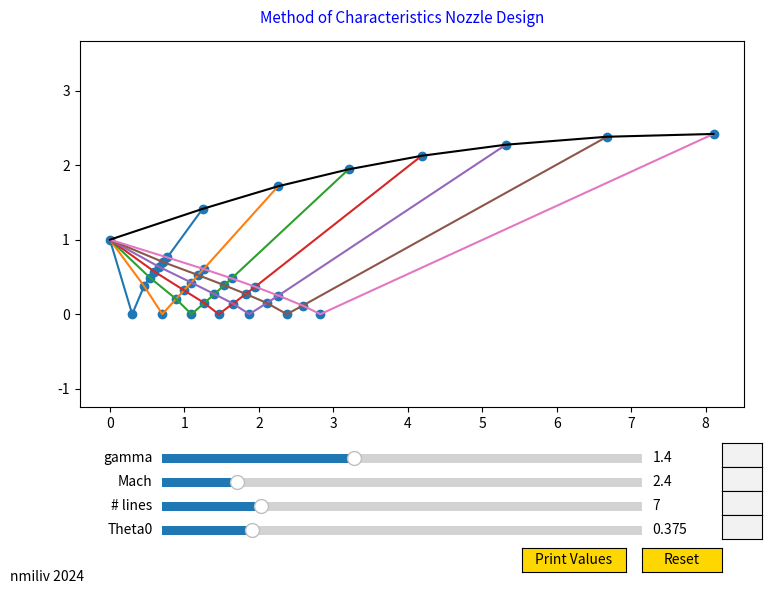

Source code (Python):
import matplotlib.pyplot as plt
import numpy as np
from tabulate import tabulate
from matplotlib.widgets import Slider, Button, TextBox


# there's like zero dcumentation in this thing
# I'll try to add some at a later time (i.e. not midnight)
# values seem to match up pretty well with JDA example
# (program inits with JDA example values)

## buncha boilerplate functions to handle flow properties, root finding, etc

def bisect(low,high,tol,maxn, func, debug = False):
    if debug:
        print("Bisection Method")
        print(' i\t\ta\t\t\tb\t\t\tp\t\t(b-a)/2\t\t\tf(p)')
    ncnt = 0
    guess = (low + high)/2
    while ncnt < maxn and abs(high-low)/2 >= tol:
        if func(guess) * func(low) > 0:# if guess and low have same sign
            low = guess # then guess is better than low, so move low to guess
        else:
            high = guess # otherwise guess was better than high, etc.
        guess = (low + high)/2
        ncnt += 1
        if debug:
            print('{0:2d}\t{1: 3f}\t{2: 3f}\t{3: 3f}\t{4: 3f}\t\t{5: 3f}'\
            .format(ncnt,low,high,guess,(high-low)/2, func(guess)))
    return guess

def secant(p0,p1,tol,maxn,func, debug = False):
    # Solve nonlinear function using Secant Method
    # ok I've changed this to be an actual secant method
    # instead of a masquerading false position method
    # sorry about that last time!
    if debug:
        print("Secant Method")
        print(' i\t\tp0\t\t\tp1\t\t\tq0\t\t\tq1\t\t\tp\t\tp0-p1')
    ncnt = 0
    p = p0
    plast = 2*(p + tol) # this value will get overwritten, just need to ensure we don't prematurely exit the while loop
    while ncnt < maxn and abs(p - plast) >= tol:
        q0 = func(p0) # implement secant method blah blah
        q1 = func(p1)
        plast = p
        p = p1 - q1 * (p1 - p0) / (q1 - q0)
        p0 = p1
        p1 = p
        ncnt += 1
        if debug:
            print('{0:2d}\t{1:>9.6f}\t{2:>9.6f}\t{3:>9.6f}\t{4:> 9.6f}\t{5:>9.6f}\t{6:>9.6f}'\
            .format(ncnt,p0,p1,q0,q1,p,(p0-p1)))
    return p

def combiBiSecant(low, high, crossover, tol, maxn, func, debug = False):
    # Solve a nonlinear function roughly by using bisection, and then
    # refine with faster convergance with secant method
    # it's just the bisect and secant functions copy/pasted
    # after each other
    if debug:
        print("Combined Bisection-Secant Method")
    tempAns = bisect(low, high, crossover, maxn, func, debug)
    return secant(tempAns - crossover/2, tempAns + crossover/2, tol, maxn, func, debug)

# bisect(0, 10, 0.01, 20, lambda x : np.cos(x) + x - 3, True)
# secant(0, 10, 0.000001, 20, lambda x : np.cos(x) + x - 3, True)
# combiBiSecant(0, 10, 0.1, 0.00001, 20, lambda x : np.cos(x) + x - 3, True)

def goldenSection(low, high, tol, maxn, func, debug = False):
    if debug:
        print("Golden Section Method")
        print(' i\t\tlow\t\t\tmidlow\t\t\tmidhigh\t\thigh\t\t\tf(p)')
    phi = (1+np.sqrt(5))/2
    ncnt = 0
    lowVal = func(low)
    highVal = func(high)
    midHigh = low + (high - low)/phi
    midLow = high - (high - low)/phi
    midLowVal = func(midLow)
    midHighVal = func(midHigh)
    while(abs(high-low)/2 >= tol and ncnt < maxn):
        if debug:
            print('{0:2d}\t{1: 3f}\t{2: 3f}\t{3: 3f}\t{4: 3f}\t\t{5: 3f}'\
            .format(ncnt,low,midLow,midHigh,high, min(midLowVal, midHighVal)))
        ncnt += 1
        if(midHighVal > midLowVal):
            high = midHigh
            highVal = midHighVal
            midHigh = midLow
            midHighVal = midLowVal
            midLow = high - (high - low)/phi
            midLowVal = func(midLow)
        else:
            low = midLow
            lowVal = midLowVal
            midLow = midHigh
            midLowVal = midHighVal
            midHigh = low + (high - low)/phi
            midHighVal = func(midHigh)

    return min(midLow, midHigh)

def findThetaMax(Mach, gamma):
    return goldenSection(np.arcsin(1/Mach), np.radians(90), np.radians(0.01), 40, lambda x : -findTheta(Mach, x, gamma), False)

def findTheta(Mach, beta, gamma):
    if(Mach == np.inf):
        return np.atan((2/np.tan(beta))*(pow(np.sin(beta), 2)) / ((gamma + np.cos(2*beta))))

    return np.atan((2/np.tan(beta))*(pow(Mach*np.sin(beta), 2) - 1) / (Mach*Mach*(gamma + np.cos(2*beta)) + 2))

def findMach(theta, beta, gamma):
    return  np.sqrt((-2/np.tan(beta)-2*np.tan(theta))/((gamma+np.cos(2*beta))*np.tan(theta) - 2/np.tan(beta)*pow(np.sin(beta), 2)))

def findBeta(Mach, beta, gamma, weak, thetaMax):
    if(thetaMax == 0):
        thetaMax = findThetaMax(Mach, gamma)
    low = np.arcsin(1/Mach)
    high = thetaMax
    if weak == 1:
        low = high
        high = np.radians(90)
    ans = combiBiSecant(low, high, 0.1, 0.00001, 20, lambda x : findTheta(Mach, x, gamma) - beta, True)
    return ans

def findBetaExact(Mach, beta, gamma, weak):
    m = Mach
    g = gamma
    weak = -weak + 1
    lamb = np.sqrt(pow(m*m-1,2) - 3*(1+(g-1)/2*m*m)*(1+(g+1)/2*m*m)*pow(np.tan(theta),2))
    chi = (pow(m*m-1,3)-9*(1+(g-1)/2*m*m)*(1+(g-1)/2*m*m+(g+1)/4*m*m*m*m)*pow(np.tan(theta),2))/pow(lamb,3)
    beta = np.atan((m*m-1+2*lamb*np.cos((4*np.pi*weak+np.acos(chi))/3))/(3*(1+(g-1)/2*m*m)*np.tan(theta)))
    return beta

def normp2p1(Mach, gamma):
    return 1 + 2 * gamma / (gamma + 1) * (Mach * Mach - 1)

def normr2r1(Mach, gamma):
    return (gamma + 1) * Mach * Mach / (2 + (gamma - 1) * Mach * Mach)

def normT2T1(Mach, gamma):
    return normp2p1(Mach, gamma) / normr2r1(Mach, gamma)

def normp02p01(Mach, gamma):
    return normp2p1(Mach, gamma) * pow(normT2T1(Mach, gamma), ((-gamma / (gamma - 1))))

def norms2s1(Mach, gamma):
    return -R * np.log(normp02p01(Mach, gamma))

def normp02p1(Mach, gamma):
    return normp02p01(Mach, gamma) * pow((1 + (gamma - 1) / 2 * Mach*Mach), (gamma / (gamma - 1)))

def normalShock(Mach, gamma):
    return np.sqrt((1+(gamma-1)/2*Mach*Mach)/(gamma*Mach*Mach - (gamma-1)/2))

def m2GivenM1Beta(Mach, beta, gamma):
    return normalShock(Mach*np.sin(beta), gamma)/np.sin(beta-findTheta(Mach, beta, gamma))

# print(m2GivenM1Beta(3, np.radians(30), gamma))

def BetaFM1M2(M1, M2, gamma):
    return combiBiSecant(np.asin(1/M1), np.radians(90), 0.01, 0.0001, 20, lambda x : m2GivenM1Beta(M1, x, gamma) - M2, False)

def findNu(Mach, gamma):
    g = gamma
    M = Mach
    findnu1 = np.sqrt((g+1)/(g-1)) * np.atan( np.sqrt((g-1)/(g+1) * (pow(M, 2) - 1))) - np.atan( np.sqrt(pow(M,2) - 1))
    return findnu1

# print(np.degrees(findNu(2.5, 1.4)))

def findPMM(nuM, gamma):
    return combiBiSecant(1, 100, 3, 1e-6, 20, lambda x : findNu(x, gamma) - nuM, False)


# print(findPMM(np.radians(35), 1.4))

def isenttot(M, g):
    return 1 + (g - 1) / 2 * pow(M, 2)

def isenptop(M, g):
    return pow(isenttot(M, g), (g / (g - 1)))

def isenrhotorho(M, g):
    return  pow(isenptop(M, g), (1 / g))

def findMu(Mach):
    return np.asin(1/Mach)

# class Node:
#     # mach and nu can be interchangeable (nu is function of Mach, vice versa)
#     # mu is function of mach (I think)
#     # theta, nu known for first line of points
#     # all edge points same as preceeding point
#     # theta + nu, theta - nu known for all points not on first line (with exception)
#     # points on centerline: know theta and theta + nu at each step
#     def __init__(self, kmin, kmax):
#         self.kmin = kmin
#         self.kmax = kmax

def findIntersectionAngles(x1, y1, phi1, x2, y2, phi2):
    # little geometry function to find the intersection of two lines
    # going through two points. Assumed that point 1 is above point 2,
    # phi 1 is angle of line to horizontal, with positive phi = downwards slope
    # phi 2 is angle of line to horizontal, with positive phi = upwards slope
    epsilon = y1 - y2
    delta = x2 - x1
    delta1 = (epsilon + delta*np.tan(phi2))/(np.tan(phi1)+np.tan(phi2))
    epsilon1 = delta1*np.tan(phi1)
    x3 = x1 + delta1
    y3 = y1 - epsilon1
    return x3, y3

## nozzle design function
# I'm not super happy with how I implemented this
# a much better strategy would have been to use a Node class that acts
# as a linked list to keep track of parent/child nodes, but ok whatever i guess

# currently takes inputs of design exit mach (controls initial slope)
# theta0 in radians (since the first characteristic should, but cannot, be at 0)
# number of charactersitic lines (integer)
# gamma, optional axes for graphing, and option to print tabulated values
# outputs the x and y coordinates of the wall contour

def designNozzleMoC(desMach, theta0, lines, gamma, axs = None, verbose = False):
    thetamax = findNu(desMach, gamma)/2 # calculate initial wall expansion angle
    dtheta = (thetamax - theta0)/(lines - 1) # find spacing between initial characteristics
    # TODO currently the characteristics are linearly spaced by theta, but it might be nicer to try linearly spacing them by mu
    nodes = [] # point number, kmin, kmax, theta, nu, mach, mu
    # big array that holds all the flow properties of the grid points
    # this thing gets... a little messy

    theta = theta0+dtheta*0
    nu = theta0 + dtheta*0
    kmin = theta + nu
    kmax = (theta - nu)
    mach = (findPMM(nu, gamma))
    mu = (findMu(mach))
    nodenum = 1
    # loop to initialize the first set  of grid points
    # all of these points are children of the expansion corner
    for i in range(lines):
        theta = theta0+dtheta*i # know theta and nu for initial points
        nu = theta0 + dtheta*i
        kmin = theta + nu # use that to find kmin, kmax, mach, and mu
        kmax = (theta - nu)
        mach = (findPMM(nu, gamma))
        mu = (findMu(mach))
        nodes.append([nodenum, kmin, kmax, theta, nu, mach, mu]) # put the valus in our big list
        nodenum += 1
    nodes.append([nodenum, kmin, kmax, theta, nu, mach, mu]) # wall points are just a copy of the last point we added
    nodenum += 1

    # this is the part where keeping track of which node we're on gets a little messy
    linesrem = lines
    while linesrem > 1: # the big loop cycle which characteristic line we're on
        linesrem -= 1 # first we start with the point on the centerline
        theta = 0 # perfect reflection across centerline, can assume theta = 0
        nu = nodes[-1-linesrem][1] # take the last point that is above the centerline, both parents have opposite nu so inherit that value
        kmin = theta + nu # find kmin, kmax, etc.
        kmax = theta - nu
        mach = findPMM(nu, gamma)
        mu = findMu(mach)
        indexCenterAnchor = len(nodes) # also it's nice to remember the position of the centerline point for this line
        nodes.append([nodenum, kmin, kmax, theta, nu, mach, mu])
        nodenum += 1
        for i in range(linesrem - 1): # This loop calculates all the point between the centerline and the wall
            kmin = nodes[-1-linesrem][1] # inherit kmin and kmax from parents
            kmax = nodes[indexCenterAnchor][2] # this is the part where list index arithmatic gets hard
            theta = 0.5*(kmin + kmax) # find theta, nu, etc from kmin and kmax
            nu = 0.5*(kmin - kmax)
            mach = findPMM(nu, gamma)
            mu = findMu(mach)
            nodes.append([nodenum, kmin, kmax, theta, nu, mach, mu])
            nodenum += 1
        nodes.append([nodenum, kmin, kmax, theta, nu, mach, mu]) # wall point is copy of last internal point (since no reflection off wall)
        nodenum += 1

    # start finding cartesian positions of all the points
    points = [[0],[1]] # throat is located at (0, 1)

    # find position of first point (centerline), this is just the mu angle of the characteristic
    print(tabulate(nodes))

    y3 = 0
    x3 = (points[1][0]-y3) / np.tan(nodes[0][6] - nodes[0][3])
    points[0].append(x3)
    points[1].append(y3)

    # find remaining position of first set of points (where parent is throat expansion corner)
    for i in range(lines-1):
        x1 = points[0][0]
        y1 = points[1][0]
        x2 = points[0][-1]
        y2 = points[1][-1]
        phi1 = nodes[i+1][6] - nodes[i+1][3] # look at theta and mu to find mach lines (intersections are grid point locations)
        phi2 = (nodes[i+1][6] + nodes[i+1][3] + nodes[i][6])/2 # geometry!
        x3, y3 = findIntersectionAngles(x1, y1, phi1, x2, y2, phi2)
        points[0].append(x3)
        points[1].append(y3) # add coordinates to list
    wallslope = (thetamax + nodes[lines][3])/2 # find wall point from average slope of wall and characteristic
    x1 = points[0][0]
    y1 = points[1][0]
    x2 = points[0][-1]
    y2 = points[1][-1]
    phi1 = -wallslope
    phi2 = nodes[lines][6] + nodes[lines][3]
    x3, y3 = findIntersectionAngles(x1, y1, phi1, x2, y2, phi2)
    points[0].append(x3)
    points[1].append(y3)

    # big loop that handles all the points after the initial line
    linesrem = lines - 1
    while linesrem > 0:
        index = len(points[0])
        prevcenter = index - linesrem - 2 # keep track of what the centerline point on the previous line is
        y3 = 0 # add the point on the current line's centerline point
        x3 = (points[1][prevcenter+1]-y3) / np.tan(nodes[prevcenter][6]) + points[0][prevcenter+1]
        currNode = len(points[0]) # also keep track of what the current centerline is
        # use1 = nodes[prevcenter][0] # debug stuff
        # print("calculating {:} using {:}".format(currNode, use1))
        points[0].append(x3)
        points[1].append(y3)
        # find remaining internal points
        for i in range(linesrem-1):
            prevupper = index + i - linesrem - 1
            prevlower = index + i - 1
            # so... keeping track of which points we're referencing is getting harder
            # prevupper and prevlower keep track of the parents of the current node
            x1 = points[0][prevupper+1]
            y1 = points[1][prevupper+1]
            x2 = points[0][-1]
            y2 = points[1][-1]
            phi1 = (nodes[prevupper][6] - nodes[prevupper][3] + nodes[index+i+1][6] - nodes[index+i+1][3])/2
            phi2 = (nodes[prevlower][6] + nodes[prevlower][3] + nodes[index+i+1][6] + nodes[index+i+1][3])/2
            x3, y3 = findIntersectionAngles(x1, y1, phi1, x2, y2, phi2)
            currNode = len(points[0])
            # use1 = nodes[prevupper][0]
            # use2 = nodes[prevlower][0]
            # print("calculating {:} using {:}, {:}".format(currNode, use1, use2))
            points[0].append(x3)
            points[1].append(y3)
        # and then find the wall point using average theta between the current and previous points
        wallslope = (nodes[index - 2][3] + nodes[index + linesrem - 1][3])/2
        x1 = points[0][index - 1]
        y1 = points[1][index - 1]
        x2 = points[0][-1]
        y2 = points[1][-1]
        phi1 = -wallslope
        phi2 = nodes[index + linesrem - 2][6] + nodes[index + linesrem - 2][3]
        x3, y3 = findIntersectionAngles(x1, y1, phi1, x2, y2, phi2)
        points[0].append(x3)
        points[1].append(y3)
        linesrem -= 1
    print(tabulate(points))

    # plot the locations of the grid points if given axes
    if axs != None:
        axs.axis('equal')
        axs.scatter(points[0],points[1])

    # if printing the tabulated values, convert to degrees first
    if verbose:
        for node in nodes:
            node[1] = np.degrees(node[1])
            node[2] = np.degrees(node[2])
            node[3] = np.degrees(node[3])
            node[4] = np.degrees(node[4])
            node[6] = np.degrees(node[6])
        table = tabulate(nodes, headers = ["#", "K-", "K+", "theta", "nu", "Mach", "mu"])
        print(table)

    # figure out what the characteristic lines are, and plot them
    # some of this probably could've been done in the previous loop but whatever
    centernodes = [] # will be keeping track of list of center nodes
    lastend = 0
    edgex = [points[0][0]]
    edgey = [points[1][0]] # add throat to edge points list
    for i in range(lines):
        # loop through characetristic lines
        xvals = []
        yvals = []
        xvals.append(points[0][0])
        yvals.append(points[1][0])
        for j in range(lines + 1):
            # and then loop through points on charactersitic lines
            # start by traversing across previous lines
            if j < i:
                # print("{:}, {:} ".format(i, j) + str(centernodes))
                xvals.append(points[0][centernodes[j]+i-j])
                yvals.append(points[1][centernodes[j]+i-j])
            elif j == i:
                # then add the centerline point
                centernodes.append(lastend + 1)
                xvals.append(points[0][centernodes[-1]])
                yvals.append(points[1][centernodes[-1]])
            else:
                # and lastly add all the points downstream of the centerline
                # print("{:}, {:} ".format(i, j) + str(centernodes))
                xvals.append(points[0][centernodes[-1]+j-i])
                yvals.append(points[1][centernodes[-1]+j-i])
        lastend = centernodes[-1] + lines - i
        # if plots enabled, add the lines to the plot as well
        if axs != None:
            axs.plot(xvals, yvals)
        # the last point is also an edge, keep track of that
        edgex.append(points[0][lastend])
        edgey.append(points[1][lastend])
    # add the wall line to the plot
    if axs != None:
        axs.plot(edgex, edgey, color='black')

    # print out edge contour
    if verbose:
        table = []
        for i in range(lines):
            table.append([edgex[i], edgey[i]])
        print(tabulate(table, headers = ["x", "y"]))
    # return edge countour
    return [edgex, edgey]

# GUI stuff
fig, axs = plt.subplots(figsize=(8,6))
fig.canvas.manager.set_window_title('MoC nozzle')
fig.tight_layout(pad=3.5)
fig.text(0.5,.94,"Method of Characteristics Nozzle Design", color = 'b',ha='center',fontsize=11)
fig.text(0.01, 0.01, "nmiliv 2024")
plt.subplots_adjust(bottom=0.3)

minmach = 1
maxmach = 10
defmach = findPMM(np.radians(18.375*2),1.4) # JDA uses a rounded design mach in example 11.1, so need to recreate that
mingamma = 1
maxgamma = 2
defgamma = 1.4
gamma = defgamma
mach = defmach
axgamma = plt.axes([0.2, 0.2, 0.6, 0.03])
axmach = plt.axes([0.2, 0.16, 0.6, 0.03])
gammaSlider = Slider(ax=axgamma, label="gamma", valmin=mingamma, valmax=maxgamma, valinit=defgamma, closedmin=False)
machSlider = Slider(ax=axmach, label='Mach', valmin=minmach, valmax=maxmach, valinit=defmach)
axlines = plt.axes([0.2, 0.12, 0.6, 0.03])
linesSlider = Slider(ax=axlines, label="# lines", valmin=1, valmax=30, valinit=7, valstep=1)
axtheta0 = plt.axes([0.2, 0.08, 0.6, 0.03])
theta0Slider = Slider(ax=axtheta0, label="Theta0", valmin=0, valmax=2, valinit=0.375, closedmin=False)
def update(val):
    gamma = gammaSlider.val
    mach = machSlider.val
    lines = linesSlider.val
    theta0 = theta0Slider.val
    axs.clear()
    designNozzleMoC(mach, np.radians(theta0), lines, gamma, axs = axs, verbose = False)
gammaSlider.on_changed(update)
machSlider.on_changed(update)
linesSlider.on_changed(update)
theta0Slider.on_changed(update)

resetax = plt.axes([0.8, 0.025, 0.1, 0.04])
resbutton = Button(resetax, 'Reset', color='gold', hovercolor='skyblue')

def resetSlider(event):
    gammaSlider.reset()
    machSlider.reset()
    linesSlider.reset()
    theta0Slider.reset()

resbutton.on_clicked(resetSlider)

printValUI = plt.axes([0.65, 0.025, 0.13, 0.04])
printbutton = Button(printValUI, 'Print Values', color='gold', hovercolor='skyblue')

def printVals(event):
    gamma = gammaSlider.val
    mach = machSlider.val
    lines = linesSlider.val
    theta0 = theta0Slider.val
    designNozzleMoC(mach, np.radians(theta0), lines, gamma, verbose = True)

printbutton.on_clicked(printVals)


def submitGamma(text):
    if text == "": return
    gamma = float(text)
    gammaSlider.set_val(gamma)
    gamma_box.set_val("")

axgammabox = plt.axes([0.9, 0.2, 0.05, 0.04])
gamma_box = TextBox(axgammabox, "")
gamma_box.on_submit(submitGamma)

def submitMach(text):
    if text == "": return
    mach = float(text)
    machSlider.set_val(mach)
    mach_box.set_val("")

axmachbox = plt.axes([0.9, 0.16, 0.05, 0.04])
mach_box = TextBox(axmachbox, "")
mach_box.on_submit(submitMach)

def submitLines(text):
    if text == "": return
    lines = int(round(float(text)))
    linesSlider.set_val(lines)
    lines_box.set_val("")

axlinesbox = plt.axes([0.9, 0.12, 0.05, 0.04])
lines_box = TextBox(axlinesbox, "")
lines_box.on_submit(submitLines)

def submitTheta0(text):
    if text == "": return
    theta0 = float(text)
    theta0Slider.set_val(theta0)
    theta0_box.set_val("")

axtheta0box = plt.axes([0.9, 0.08, 0.05, 0.04])
theta0_box = TextBox(axtheta0box, "")
theta0_box.on_submit(submitTheta0)

update(0)
# designNozzleMoC(findPMM(np.radians(18.375*2),1.4), np.radians(0.375), 7, 1.4, axs = axs, verbose = True)
plt.show()
